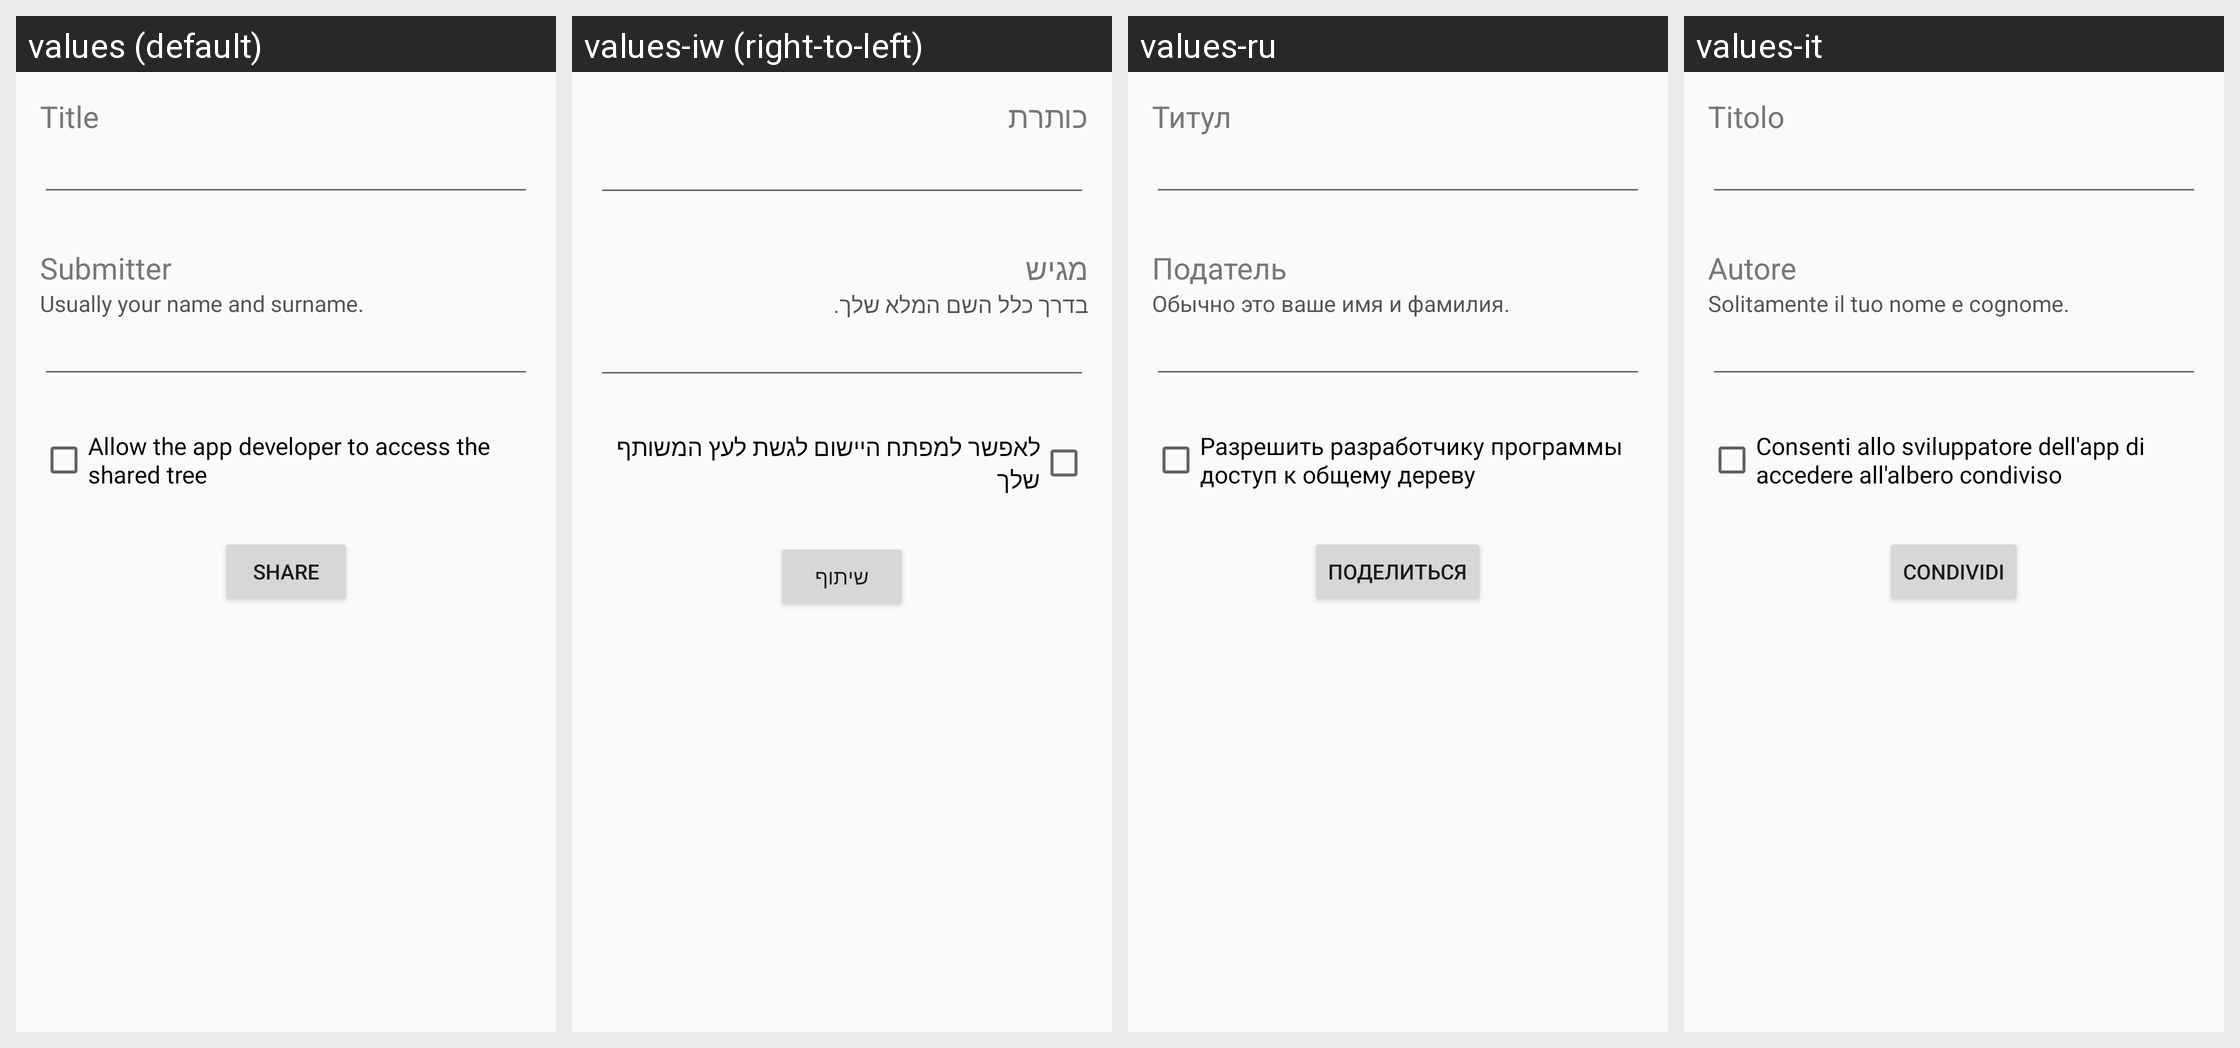

The Android screen above is rendered under several locales of the same app. Produce the string resources it draws, with the default and per-locale values.
Android screen res/layout/condivisione.xml rendered under 4 locales, left to right: values (default), values-iw (right-to-left), values-ru, values-it. Device: Nexus 5 (rendered at 1080×1920; each locale shown at half size, 540×960, under a caption strip naming it); theme AppTheme.NoActionBar.
Other locales in the repository, not shown: values-ar, values-bg, values-ckb, values-cs, values-da, values-de, values-el, values-eo, values-es, values-fa, values-fr, values-he, values-hr, values-hu, values-in, values-kn, values-lt, values-mr, values-nb, values-nb-rNO, values-nl, values-nl-rBE, values-ota, values-pa-rPK, values-pl, values-pt, values-pt-rAO, values-sk, values-sl, values-sr, values-sv, values-ta, values-ti, values-tr, values-uk, values-vi, values-zh, values-zh-rCN.
Strings drawn on this screen, with the default value and each locale's value (text and hints the layout hard-codes, and strings that could not be matched under every locale, appear in the picture but are not listed):

title
  values: Title
  values-iw: כותרת
  values-ru: Титул
  values-it: Titolo

submitter
  values: Submitter
  values-iw: מגיש
  values-ru: Податель
  values-it: Autore

usually_your_name
  values: Usually your name and surname.
  values-iw: בדרך כלל השם המלא שלך.
  values-ru: Обычно это ваше имя и фамилия.
  values-it: Solitamente il tuo nome e cognome.

allow_developer_access
  values: Allow the app developer to access the shared tree
  values-iw: לאפשר למפתח היישום לגשת לעץ המשותף שלך
  values-ru: Разрешить разработчику программы доступ к общему дереву
  values-it: Consenti allo sviluppatore dell'app di accedere all'albero condiviso

share_tree
  values: Share
  values-iw: שיתוף
  values-ru: Поделиться
  values-it: Condividi
